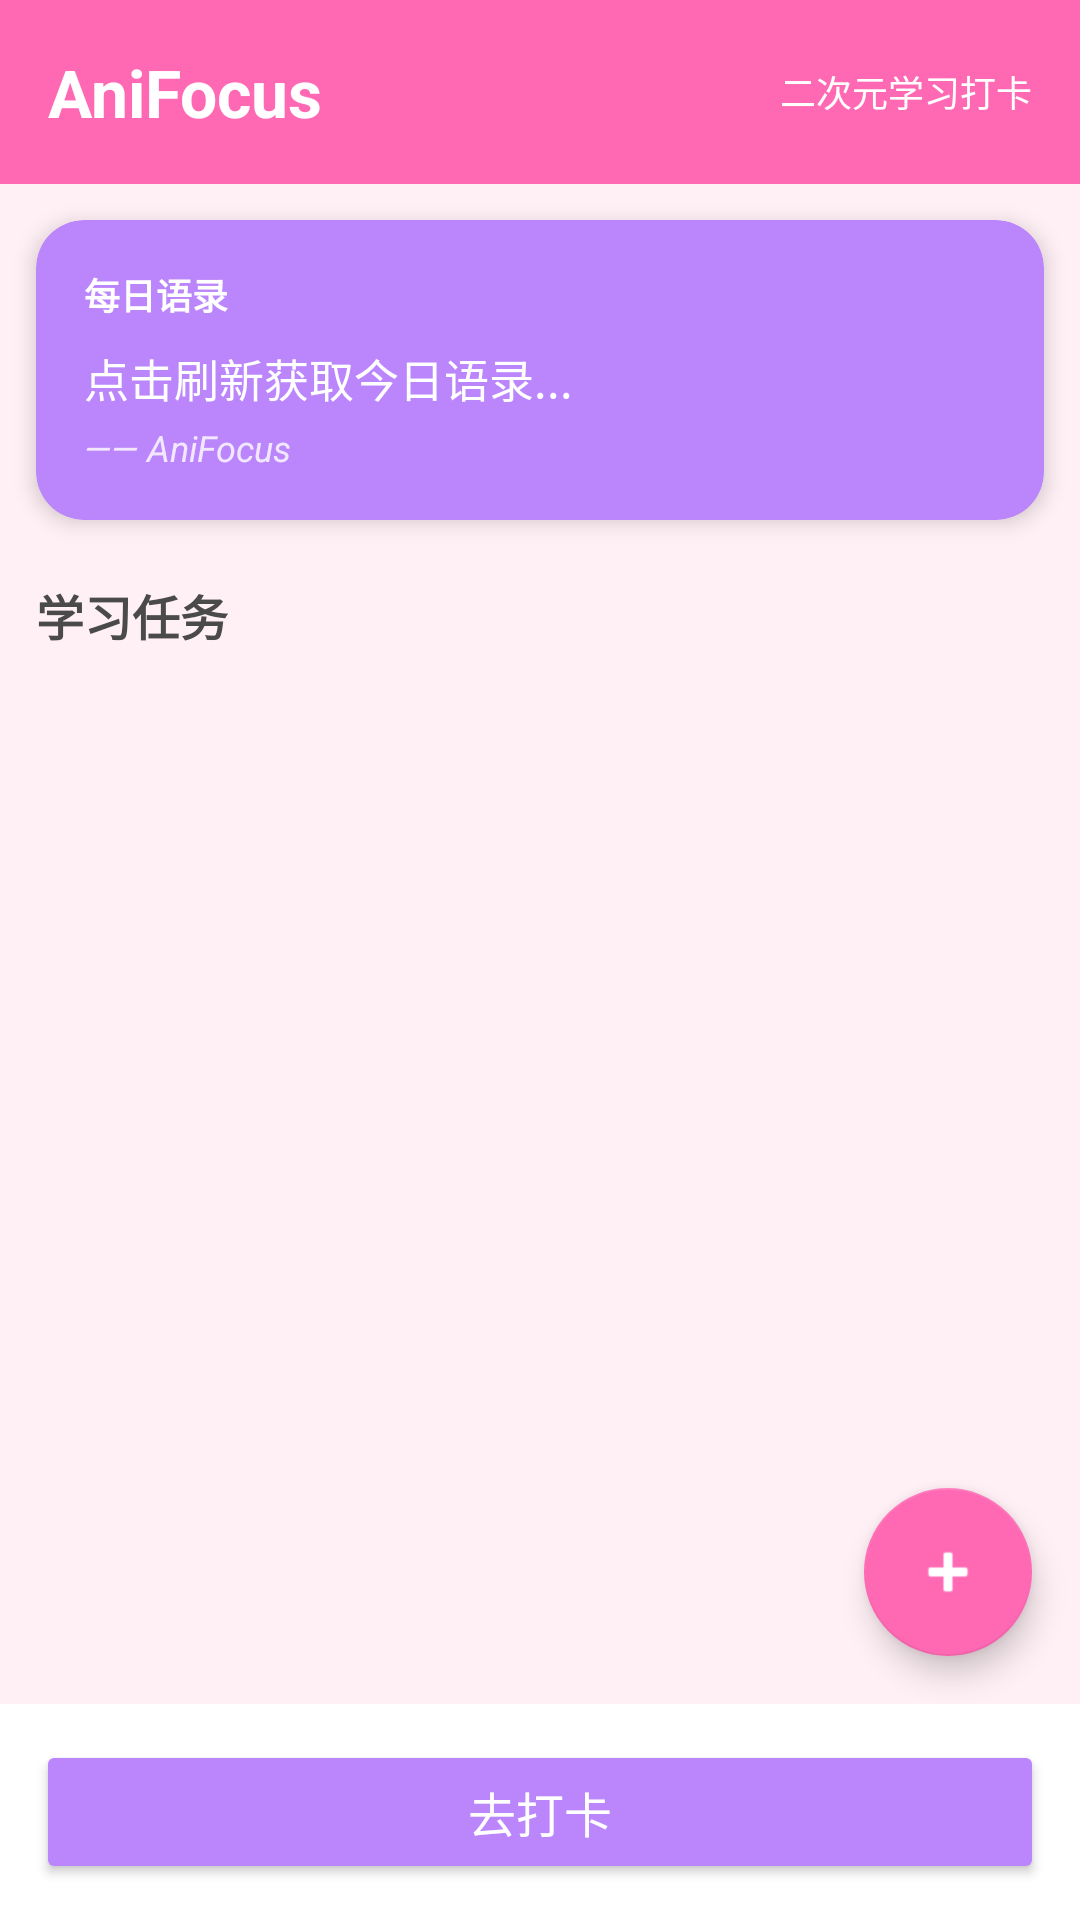

This screen was rendered from an Android layout file. Write that file and the resources it references.
<!-- AndroidManifest.xml: activity theme Theme.AniFocus -->
<!-- res/layout/activity_main.xml -->
<?xml version="1.0" encoding="utf-8"?>
<LinearLayout xmlns:android="http://schemas.android.com/apk/res/android"
    xmlns:app="http://schemas.android.com/apk/res-auto"
    android:layout_width="match_parent"
    android:layout_height="match_parent"
    android:background="@color/anime_bg"
    android:orientation="vertical">

    <LinearLayout
        android:layout_width="match_parent"
        android:layout_height="wrap_content"
        android:background="@color/anime_pink"
        android:gravity="center"
        android:orientation="horizontal"
        android:padding="16dp">

        <TextView
            android:layout_width="0dp"
            android:layout_height="wrap_content"
            android:layout_weight="1"
            android:text="AniFocus"
            android:textColor="@color/white"
            android:textSize="22sp"
            android:textStyle="bold" />

        <TextView
            android:layout_width="wrap_content"
            android:layout_height="wrap_content"
            android:text="二次元学习打卡"
            android:textColor="@color/white"
            android:textSize="12sp" />
    </LinearLayout>

    <androidx.cardview.widget.CardView
        android:id="@+id/card_quote"
        android:layout_width="match_parent"
        android:layout_height="wrap_content"
        android:layout_margin="12dp"
        app:cardBackgroundColor="@color/anime_purple"
        app:cardCornerRadius="16dp"
        app:cardElevation="4dp">

        <LinearLayout
            android:layout_width="match_parent"
            android:layout_height="wrap_content"
            android:orientation="vertical"
            android:padding="16dp">

            <TextView
                android:layout_width="wrap_content"
                android:layout_height="wrap_content"
                android:text="每日语录"
                android:textColor="@color/white"
                android:textSize="12sp"
                android:textStyle="bold" />

            <TextView
                android:id="@+id/tv_quote_text"
                android:layout_width="match_parent"
                android:layout_height="wrap_content"
                android:layout_marginTop="8dp"
                android:text="点击刷新获取今日语录..."
                android:textColor="@color/white"
                android:textSize="15sp" />

            <TextView
                android:id="@+id/tv_quote_source"
                android:layout_width="match_parent"
                android:layout_height="wrap_content"
                android:layout_marginTop="4dp"
                android:text="—— AniFocus"
                android:textColor="#CCFFFFFF"
                android:textSize="12sp"
                android:textStyle="italic" />
        </LinearLayout>
    </androidx.cardview.widget.CardView>

    <TextView
        android:layout_width="wrap_content"
        android:layout_height="wrap_content"
        android:layout_marginStart="12dp"
        android:layout_marginTop="8dp"
        android:text="学习任务"
        android:textColor="@color/anime_text"
        android:textSize="16sp"
        android:textStyle="bold" />

    <androidx.recyclerview.widget.RecyclerView
        android:id="@+id/recycler_tasks"
        android:layout_width="match_parent"
        android:layout_height="0dp"
        android:layout_weight="1"
        android:clipToPadding="false"
        android:padding="8dp" />

    <com.google.android.material.floatingactionbutton.FloatingActionButton
        android:id="@+id/fab_add_task"
        android:layout_width="wrap_content"
        android:layout_height="wrap_content"
        android:layout_gravity="end"
        android:layout_margin="16dp"
        android:src="@android:drawable/ic_input_add"
        app:backgroundTint="@color/anime_pink"
        app:tint="@color/white" />

    <LinearLayout
        android:layout_width="match_parent"
        android:layout_height="wrap_content"
        android:background="@color/anime_card"
        android:gravity="center"
        android:orientation="horizontal"
        android:padding="12dp">

        <Button
            android:id="@+id/btn_go_checkin"
            android:layout_width="match_parent"
            android:layout_height="48dp"
            android:backgroundTint="@color/anime_purple"
            android:text="去打卡"
            android:textColor="@color/white"
            android:textSize="16sp" />
    </LinearLayout>

</LinearLayout>
<!-- resources referenced by this layout -->
<resources>
  <color name="anime_bg">#FFF0F5</color>
  <color name="anime_card">#FFFFFF</color>
  <color name="anime_pink">#FF69B4</color>
  <color name="anime_purple">#BB86FC</color>
  <color name="anime_text">#4A4A4A</color>
  <color name="white">#FFFFFFFF</color>
  <style name="Theme.AniFocus" parent="Theme.MaterialComponents.DayNight.NoActionBar">
          <item name="colorPrimary">@color/anime_pink</item>
          <item name="colorPrimaryVariant">@color/anime_purple</item>
          <item name="colorOnPrimary">@color/white</item>
          <item name="colorSecondary">@color/anime_purple</item>
          <item name="colorSecondaryVariant">@color/anime_blue</item>
          <item name="colorOnSecondary">@color/white</item>
          <item name="android:statusBarColor">@color/anime_pink</item>
          <item name="android:windowBackground">@color/anime_bg</item>
          <item name="android:navigationBarColor">@color/anime_card</item>
      </style>
  <color name="anime_blue">#64B5F6</color>
</resources>
